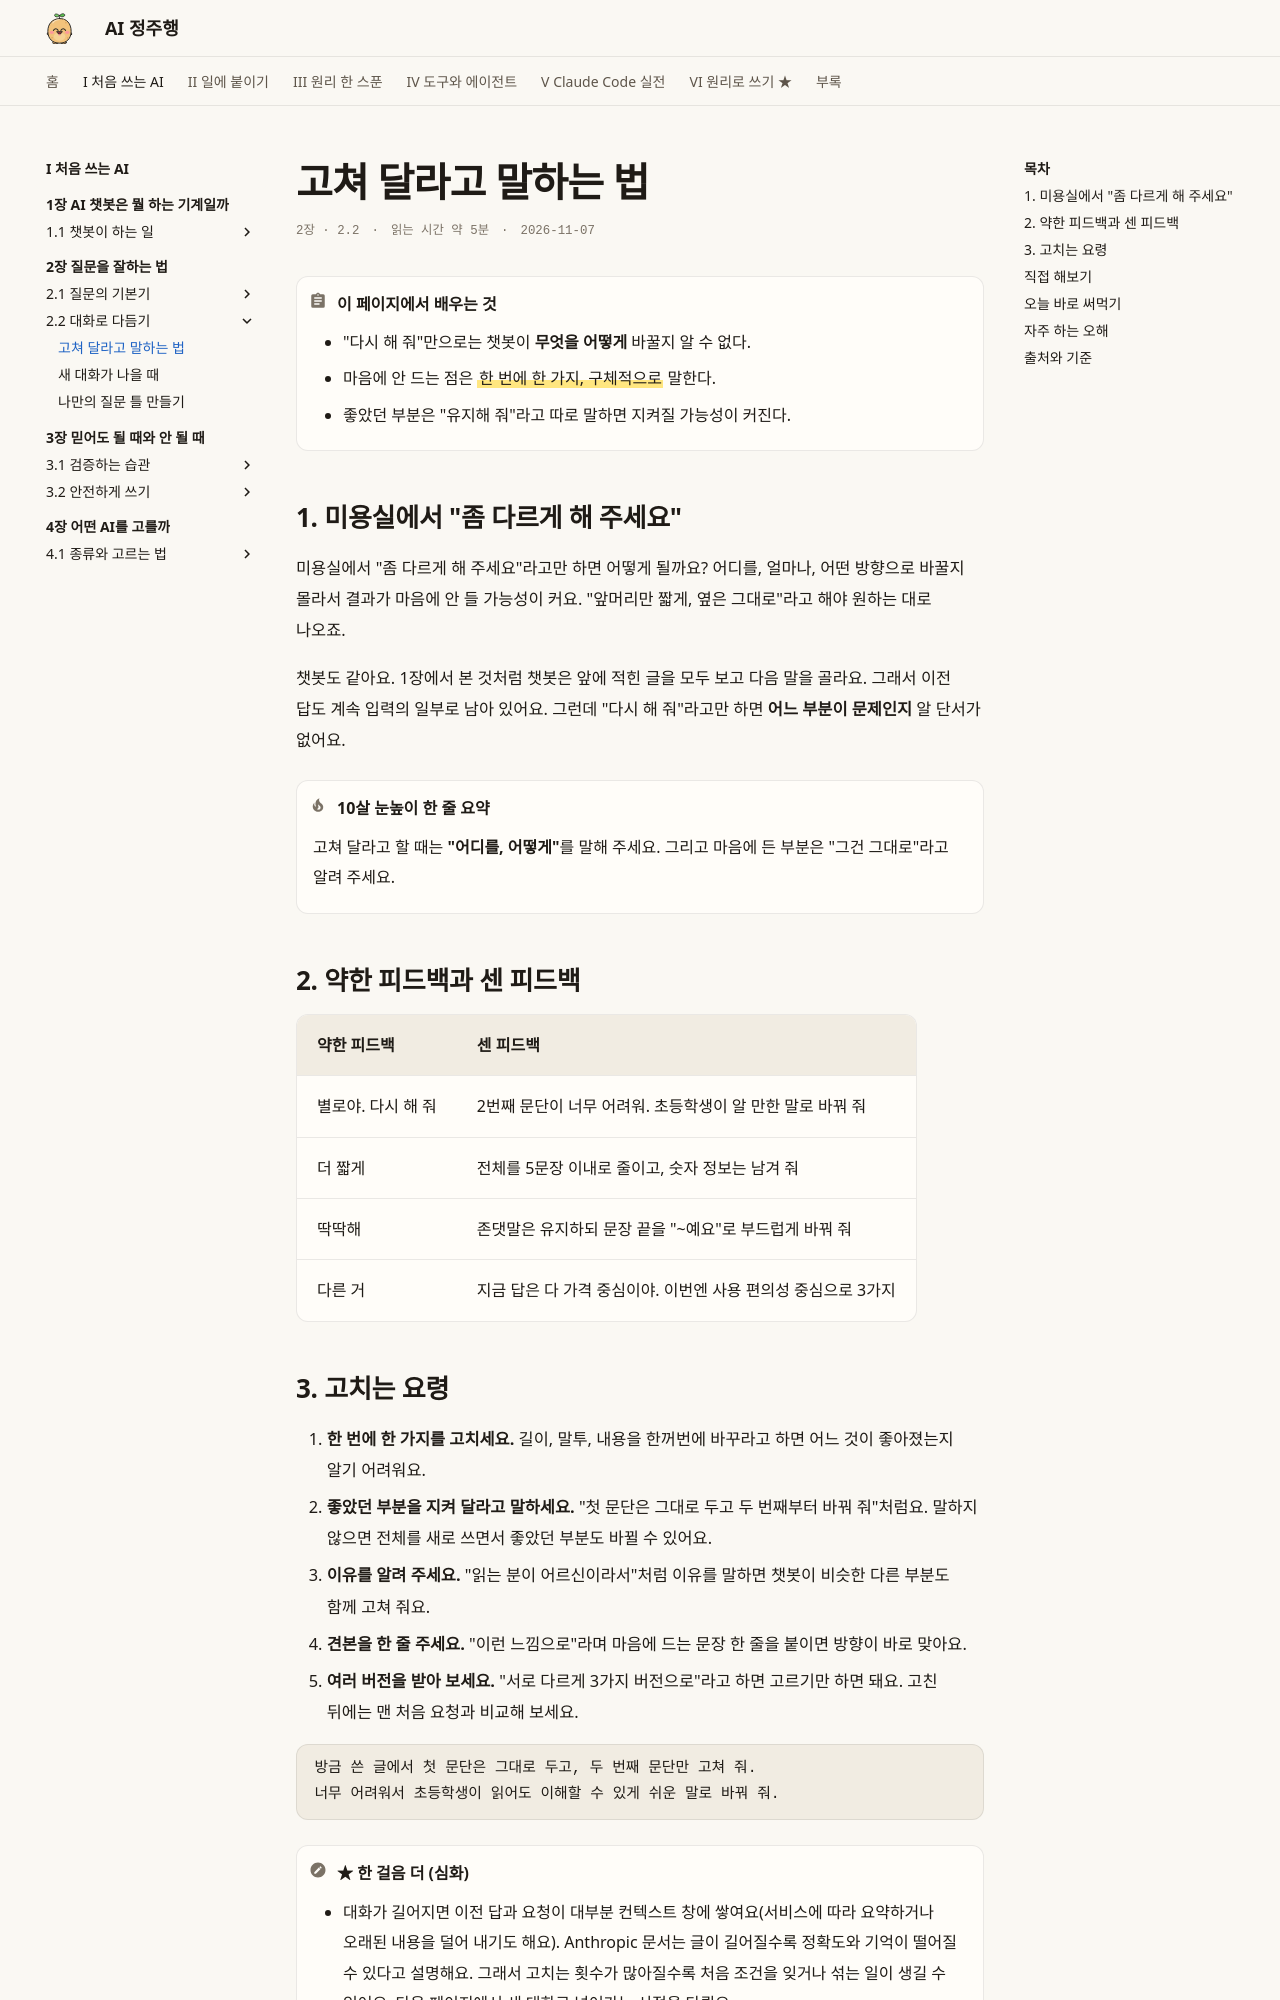

repository: AI-jungjuhang/AI-education · page: part1/ch02/iterate/index.html · generator: mkdocs

# 고쳐 달라고 말하는 법

<p class="ep-meta"><span>2장 · 2.2</span><span>읽는 시간 약 5분</span><span>2026-11-07</span></p>

!!! abstract "이 페이지에서 배우는 것"
    - "다시 해 줘"만으로는 챗봇이 **무엇을 어떻게** 바꿀지 알 수 없다.
    - 마음에 안 드는 점은 ==한 번에 한 가지, 구체적으로== 말한다.
    - 좋았던 부분은 "유지해 줘"라고 따로 말하면 지켜질 가능성이 커진다.

## 1. 미용실에서 "좀 다르게 해 주세요"

미용실에서 "좀 다르게 해 주세요"라고만 하면 어떻게 될까요? 어디를, 얼마나, 어떤 방향으로 바꿀지 몰라서 결과가 마음에 안 들 가능성이 커요. "앞머리만 짧게, 옆은 그대로"라고 해야 원하는 대로 나오죠.

챗봇도 같아요. 1장에서 본 것처럼 챗봇은 앞에 적힌 글을 모두 보고 다음 말을 골라요. 그래서 이전 답도 계속 입력의 일부로 남아 있어요. 그런데 "다시 해 줘"라고만 하면 **어느 부분이 문제인지** 알 단서가 없어요.

!!! tip "10살 눈높이 한 줄 요약"
    고쳐 달라고 할 때는 **"어디를, 어떻게"**를 말해 주세요. 그리고 마음에 든 부분은 "그건 그대로"라고 알려 주세요.

## 2. 약한 피드백과 센 피드백

| 약한 피드백 | 센 피드백 |
|---|---|
| 별로야. 다시 해 줘 | 2번째 문단이 너무 어려워. 초등학생이 알 만한 말로 바꿔 줘 |
| 더 짧게 | 전체를 5문장 이내로 줄이고, 숫자 정보는 남겨 줘 |
| 딱딱해 | 존댓말은 유지하되 문장 끝을 "~예요"로 부드럽게 바꿔 줘 |
| 다른 거 | 지금 답은 다 가격 중심이야. 이번엔 사용 편의성 중심으로 3가지 |
